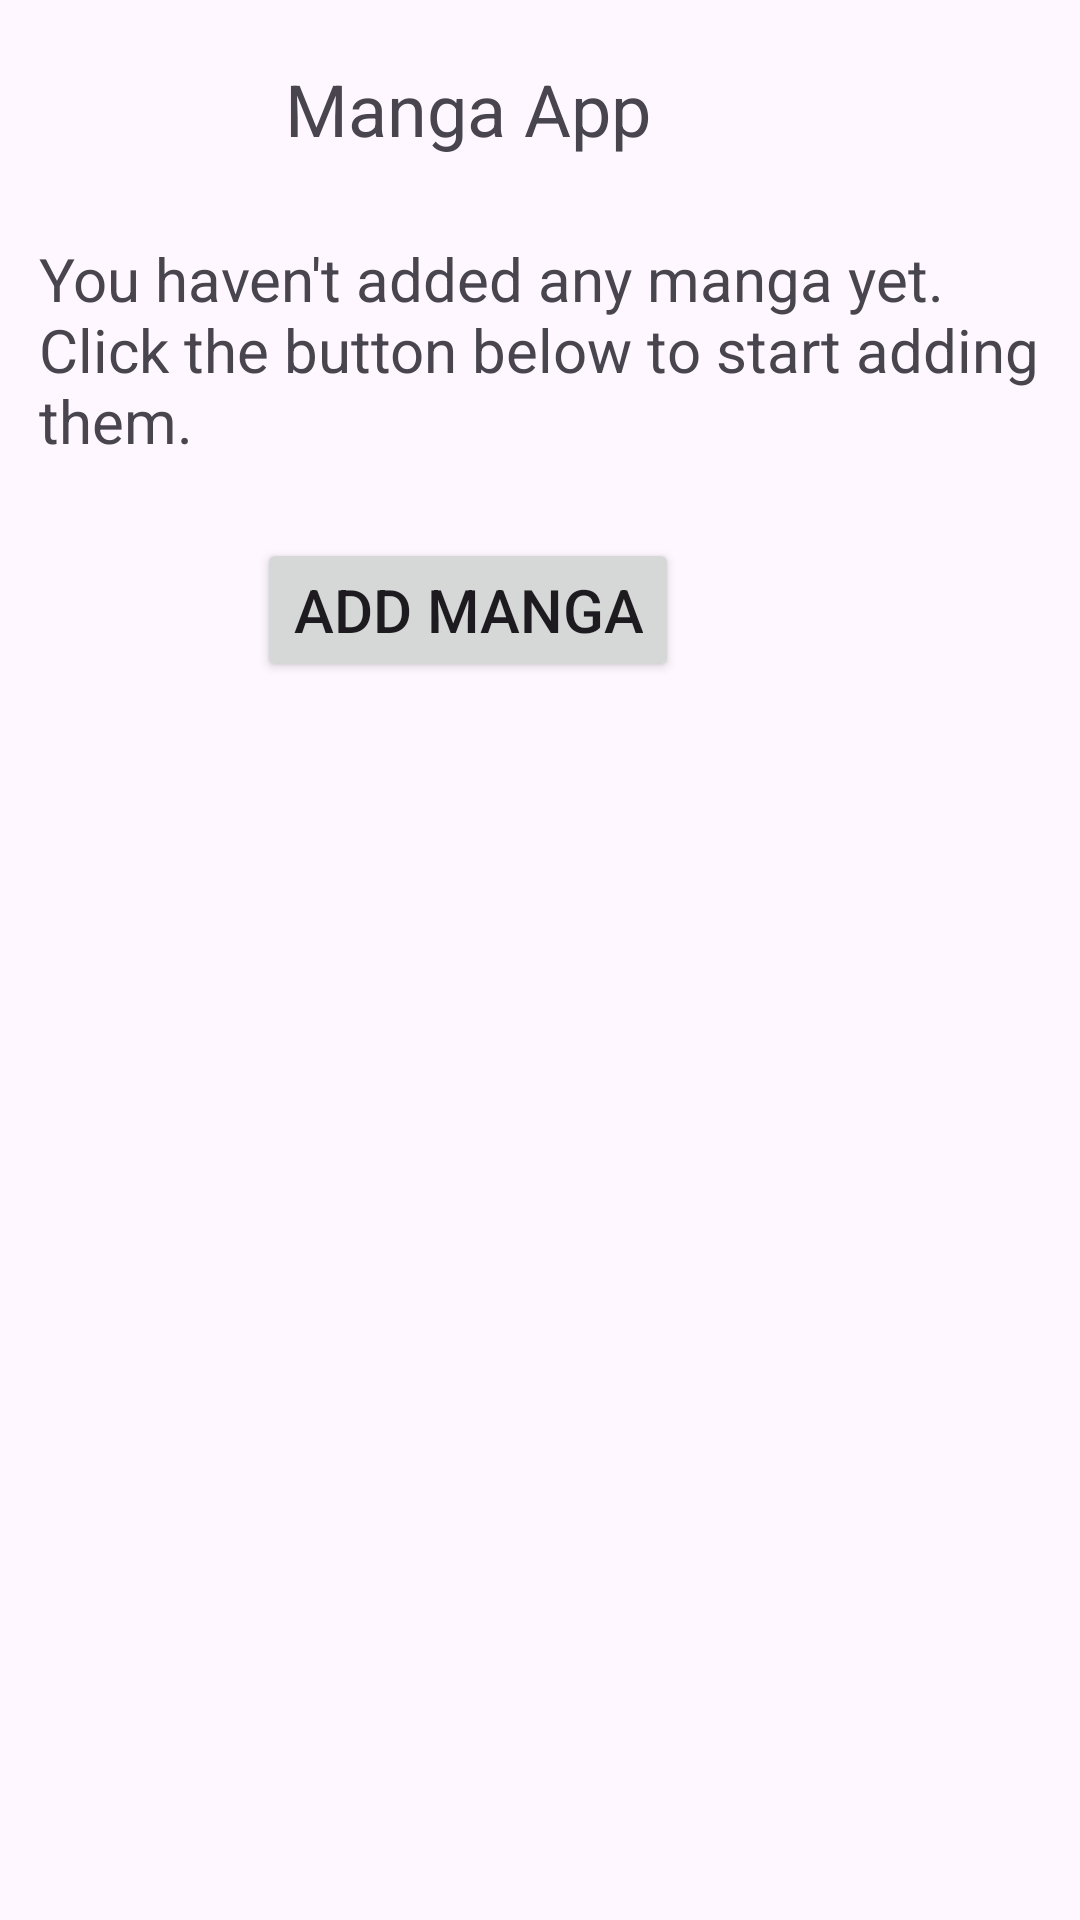

Write the Android layout XML for this screen, with the resource values it uses.
<!-- AndroidManifest.xml: application theme Theme.Manga -->
<!-- res/layout/fragment_main.xml -->
<?xml version="1.0" encoding="utf-8"?>
<androidx.constraintlayout.widget.ConstraintLayout xmlns:android="http://schemas.android.com/apk/res/android"
    xmlns:app="http://schemas.android.com/apk/res-auto"
    xmlns:tools="http://schemas.android.com/tools"
    android:layout_width="match_parent"
    android:layout_height="match_parent"
    tools:context=".main">

    


    <com.google.android.material.floatingactionbutton.FloatingActionButton
        android:id="@+id/floatAdd"
        android:layout_width="wrap_content"
        android:layout_height="wrap_content"
        android:layout_marginStart="318dp"
        android:layout_marginTop="631dp"
        android:layout_marginEnd="37dp"
        android:layout_marginBottom="50dp"
        android:clickable="true"
        android:src="@android:drawable/ic_input_add"
        app:layout_constraintBottom_toBottomOf="parent"
        app:layout_constraintEnd_toEndOf="parent"
        app:layout_constraintStart_toStartOf="parent"
        app:layout_constraintTop_toTopOf="parent" />

    <androidx.recyclerview.widget.RecyclerView
        android:id="@+id/mangaItems"
        android:layout_width="388dp"
        android:layout_height="671dp"
        android:layout_marginBottom="4dp"
        app:layout_constraintBottom_toBottomOf="parent"
        app:layout_constraintEnd_toEndOf="parent"
        app:layout_constraintStart_toStartOf="parent" />

    <TextView
        android:id="@+id/textView6"
        android:layout_width="wrap_content"
        android:layout_height="wrap_content"
        android:layout_marginStart="155dp"
        android:layout_marginTop="20dp"
        android:layout_marginEnd="203dp"
        android:text="Manga App"
        android:textSize="24sp"
        app:layout_constraintEnd_toEndOf="parent"
        app:layout_constraintStart_toStartOf="parent"
        app:layout_constraintTop_toTopOf="parent" />

    <TextView
        android:id="@+id/emptyMessage"
        android:layout_width="334dp"
        android:layout_height="88dp"
        android:layout_marginTop="27dp"
        android:text="@string/message"
        android:textSize="20sp"
        app:layout_constraintEnd_toEndOf="parent"
        app:layout_constraintStart_toStartOf="parent"
        app:layout_constraintTop_toBottomOf="@+id/textView6" />

    <Button
        android:id="@+id/initalAdd"
        android:layout_width="wrap_content"
        android:layout_height="wrap_content"
        android:layout_marginStart="121dp"
        android:layout_marginTop="12dp"
        android:layout_marginEnd="169dp"
        android:text="Add Manga"
        android:textSize="20sp"
        app:layout_constraintEnd_toEndOf="parent"
        app:layout_constraintStart_toStartOf="parent"
        app:layout_constraintTop_toBottomOf="@+id/emptyMessage" />

</androidx.constraintlayout.widget.ConstraintLayout>
<!-- resources referenced by this layout -->
<resources>
  <string name="message">You haven\'t added any manga yet. Click the button below to start adding them.</string>
  <style name="Theme.Manga" parent="Base.Theme.Manga" />
  <style name="Base.Theme.Manga" parent="Theme.Material3.DayNight.NoActionBar">
          
          
      </style>
</resources>
